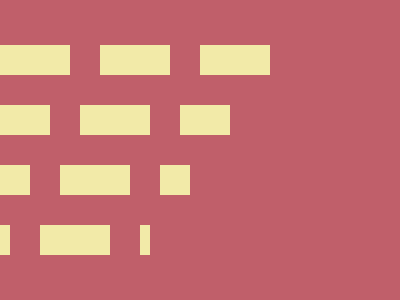

Reproduce this picture with HTML and CSS.

<!-- file: index.html -->
<!DOCTYPE html>
<html lang="en">
	<head>
		<meta charset="UTF-8" />
		<meta name="viewport" content="width=device-width, initial-scale=1.0" />
		<link rel="stylesheet" href="style.css">
		<title>Document</title>
	</head>
	<body>
		<div class="f">
			<div class="a"></div>
			<div class="m"></div>
			<div class="a"></div>
		</div>

		<div class="f">
			<div class="b"></div>
			<div class="m"></div>
			<div class="b"></div>
		</div>

		<div class="f">
			<div class="c"></div>
			<div class="m"></div>
			<div class="c"></div>
		</div>

		<div class="f">
			<div class="d"></div>
			<div class="m"></div>
			<div class="d"></div>
		</div>
	</body>
</html>


/* file: style.css */
.f {
	display: flex;
	gap: 30px;
	margin-bottom: 30px;
}
.a,
.m {
	width: 70px;
}
.a,
.m,
.b,
.c,
.d {
	height: 30px;
	background: #f2eaa8;
}
.b {
	width: 50px;
}
.c {
	width: 30px;
}
.d {
	width: 10px;
}
body {
	background: #c05f6a;
	margin: 45px auto;
	place-items: center;
}
